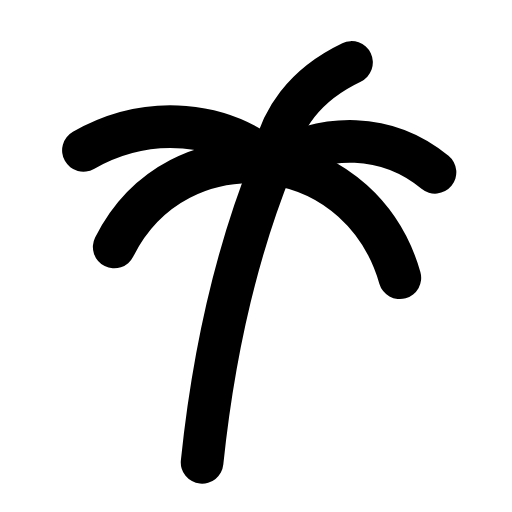
t = 0.00 s
t = 0.29 s: frame unchanged from t = 0.00 s, image omitted
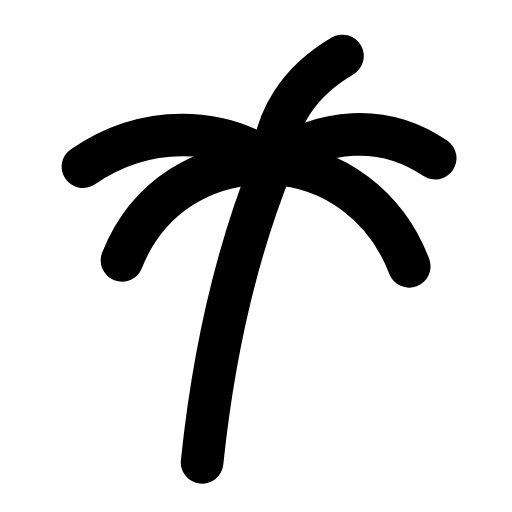
t = 0.69 s
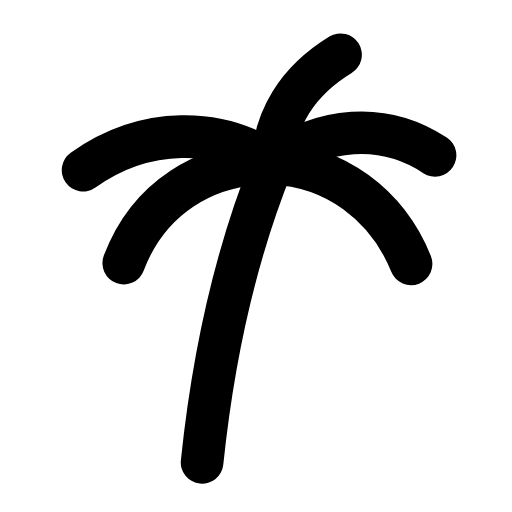
t = 0.93 s
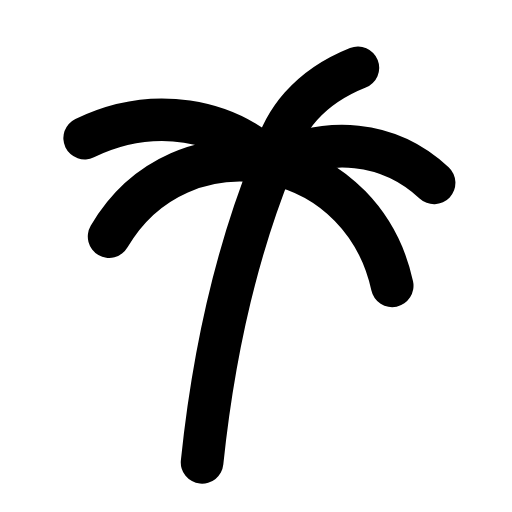
t = 1.28 s
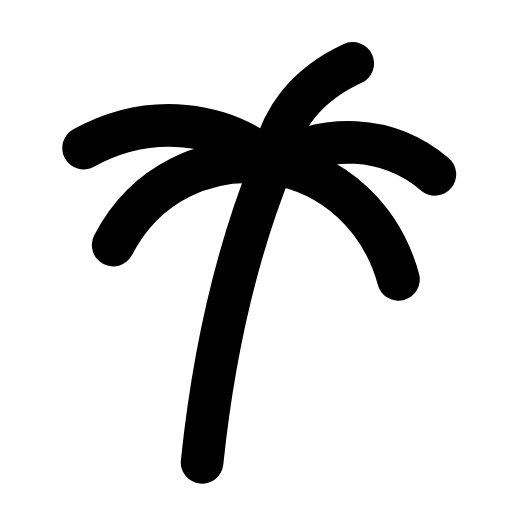
t = 1.62 s

The animated SVG that drew these frames (rendered in a browser with its animation timeline set to each time). Animation: 1 SMIL element (animateTransform=1); one cycle of 1.90 s, repeats indefinitely.

<svg xmlns="http://www.w3.org/2000/svg" width="24" height="24" viewBox="0 0 24 24" fill="none"><g transform="translate(-1.651 -0.369) scale(1.03)"><path stroke="currentColor" stroke-width="1.942" stroke-linecap="round" stroke-linejoin="round" fill="none" d="M10.8 21.4C11.3 16.6 12.3 12 14 7.8"></path><g><animateTransform attributeName="transform" type="rotate" values="0 14 7.8;0 14 7.8;-6 14 7.8;4 14 7.8;0 14 7.8" keyTimes="0;0.3;0.55;0.8;1" dur="1.9s" repeatCount="indefinite" calcMode="spline" keySplines="0.16 1 0.3 1;0.16 1 0.3 1;0.16 1 0.3 1;0.16 1 0.3 1"/><path stroke="currentColor" stroke-width="1.942" stroke-linecap="round" stroke-linejoin="round" fill="none" d="M14 7.8C11.8 5.9 8.4 5.5 5.4 7.2"></path><path stroke="currentColor" stroke-width="1.942" stroke-linecap="round" stroke-linejoin="round" fill="none" d="M14 7.8C11 7.4 8.2 8.8 6.8 11.6"></path><path stroke="currentColor" stroke-width="1.942" stroke-linecap="round" stroke-linejoin="round" fill="none" d="M14 7.8C14.3 5.8 15.5 4.2 17.6 3.2"></path><path stroke="currentColor" stroke-width="1.942" stroke-linecap="round" stroke-linejoin="round" fill="none" d="M14 7.8C16.4 6.4 19.2 6.4 21.4 8.2"></path><path stroke="currentColor" stroke-width="1.942" stroke-linecap="round" stroke-linejoin="round" fill="none" d="M14 7.8C16.8 8.2 19 10.2 19.8 13"></path></g></g></svg>
